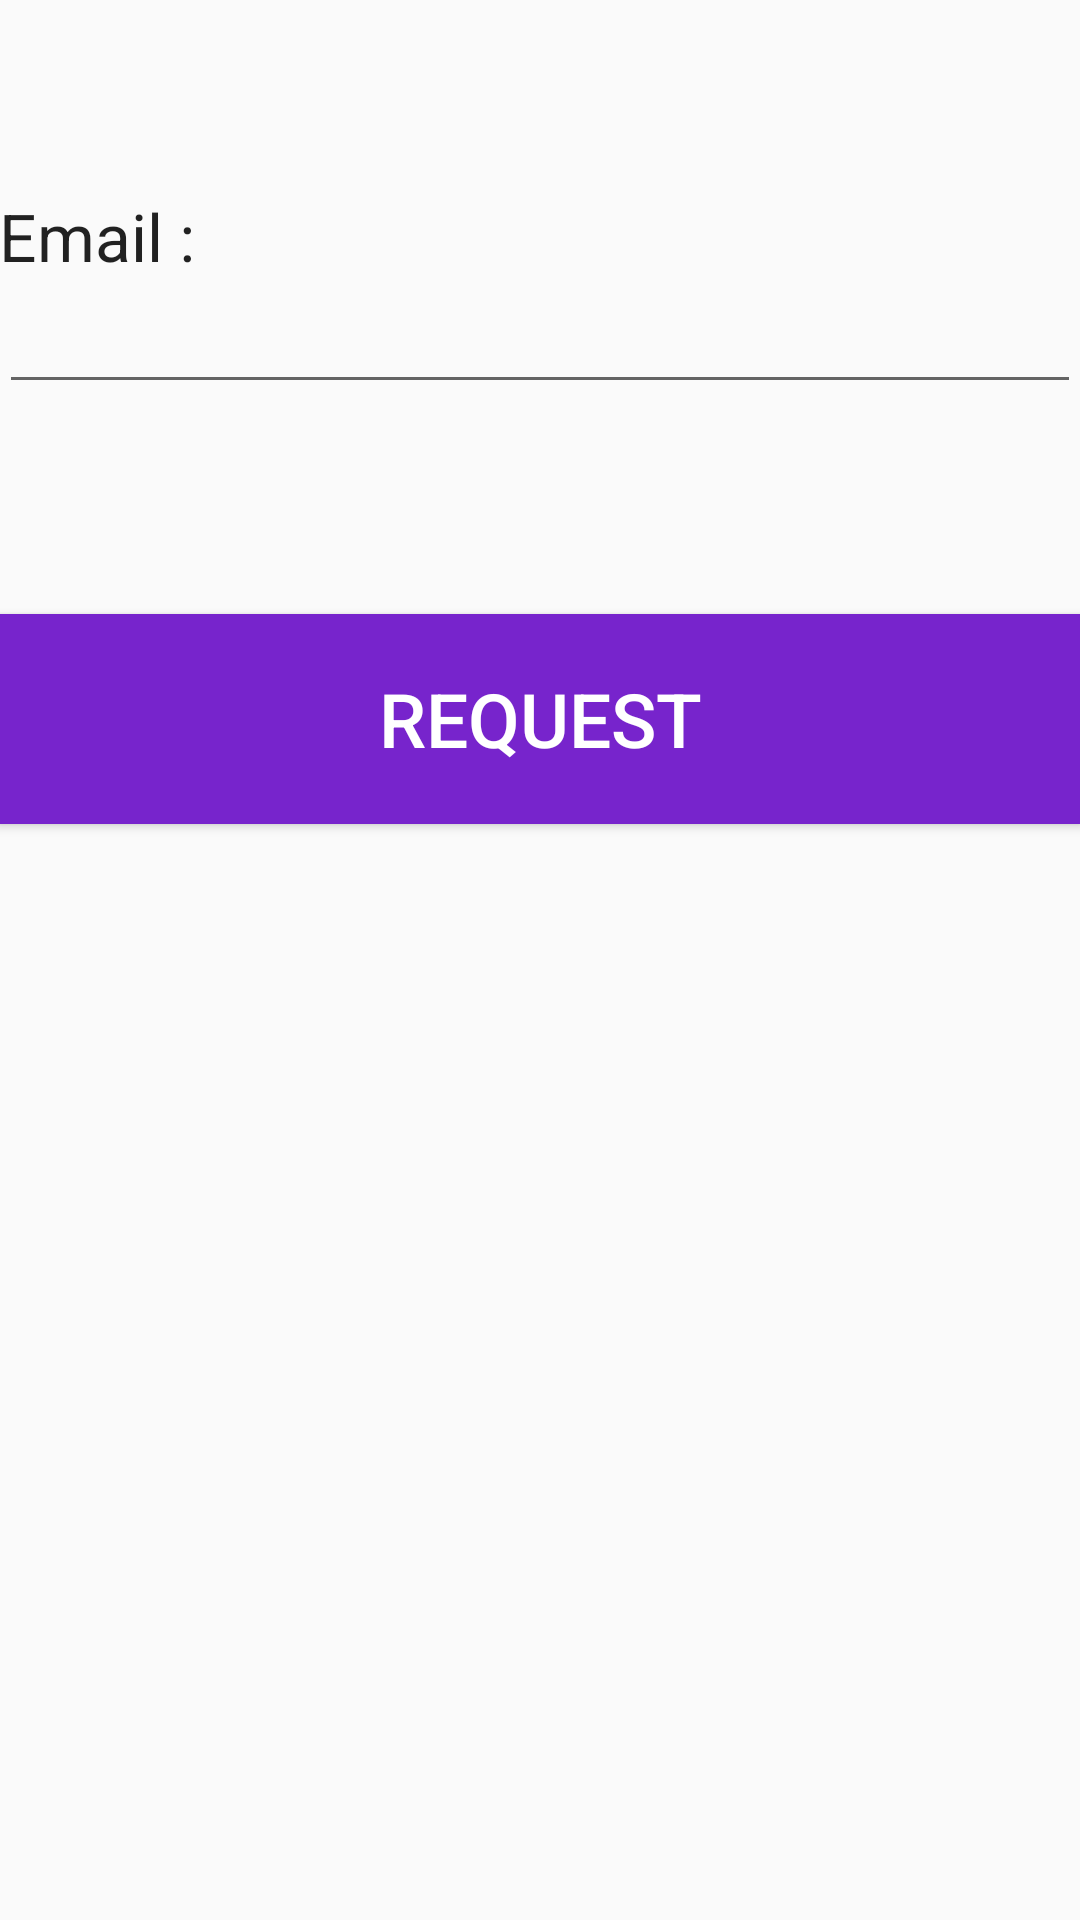

Here is an Android app screen rendered from its layout file. Give the layout XML and the strings, colors and styles it references.
<!-- AndroidManifest.xml: application theme AppTheme -->
<!-- res/layout/activity_request__signture.xml -->
<?xml version="1.0" encoding="utf-8"?>
<RelativeLayout xmlns:android="http://schemas.android.com/apk/res/android"
    xmlns:tools="http://schemas.android.com/tools"
    android:layout_width="match_parent"
    android:layout_height="match_parent"
    android:paddingBottom="@dimen/activity_vertical_margin"
    android:paddingLeft="@dimen/activity_horizontal_margin"
    android:paddingRight="@dimen/activity_horizontal_margin"
    android:paddingTop="@dimen/activity_vertical_margin"
    tools:context="com.signononlinesignatureapp.signon.Request_Signture">

    <LinearLayout
        android:orientation="vertical"
        android:layout_width="match_parent"
        android:layout_height="wrap_content"
        android:layout_marginTop="64dp"
        android:id="@+id/linearLayout3"
        android:layout_alignParentTop="true"
        android:layout_alignParentLeft="true"
        android:layout_alignParentStart="true">

        <TextView
            android:layout_width="wrap_content"
            android:layout_height="wrap_content"
            android:textAppearance="?android:attr/textAppearanceLarge"
            android:text="Email :"
            android:id="@+id/textView20" />

        <EditText
            android:layout_width="match_parent"
            android:layout_height="wrap_content"
            android:id="@+id/add_dialog_signer_email"
            android:singleLine="true"
            android:inputType="textEmailAddress" />

    </LinearLayout>

    <Button
        android:layout_width="fill_parent"
        android:layout_height="wrap_content"
        android:text="Request"
        android:id="@+id/add_dialog_ok"
        android:background="#7724cc"
        android:textColor="#ffffff"
        android:height="70dp"
        android:textSize="25dp"
        android:layout_marginTop="70dp"
        android:layout_below="@+id/linearLayout3"
        android:layout_alignParentRight="true"
        android:layout_alignParentEnd="true" />

</RelativeLayout>
<!-- resources referenced by this layout -->
<resources>
  <style name="AppTheme" parent="Theme.AppCompat.Light.DarkActionBar">
          
          <item name="colorPrimary">@color/colorPrimary</item>
          <item name="colorPrimaryDark">@color/colorPrimaryDark</item>
          <item name="colorAccent">@color/colorAccent</item>
      </style>
  <color name="colorPrimary">#7622cc</color>
  <color name="colorPrimaryDark">#531c8b</color>
  <color name="colorAccent">#8155AE</color>
</resources>
